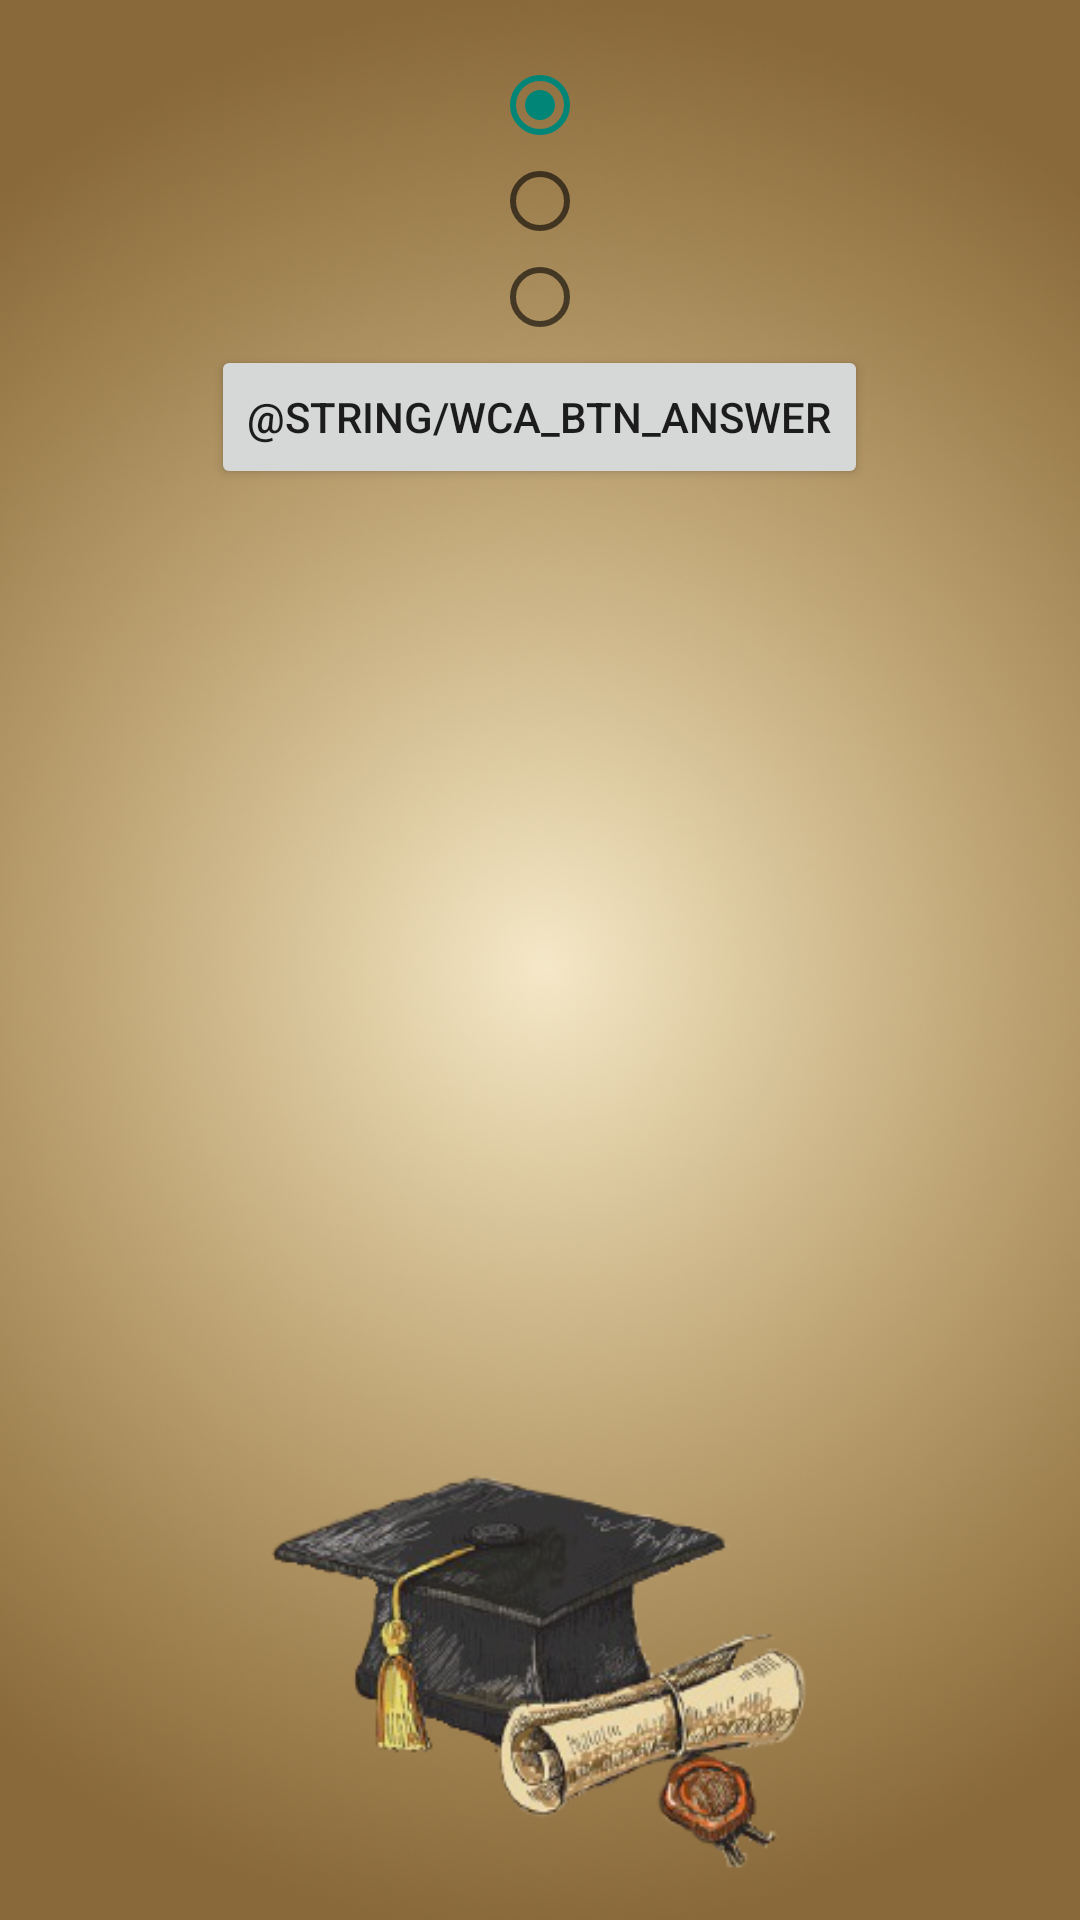

Produce the Android XML layout that renders to this screen, including the resource entries it uses.
<!-- AndroidManifest.xml: application theme AppTheme -->
<!-- res/layout/word_quiz.xml -->
<?xml version="1.0" encoding="utf-8"?>
<LinearLayout xmlns:android="http://schemas.android.com/apk/res/android"
    android:layout_width="match_parent"
    android:layout_height="match_parent"
    android:orientation="vertical" >

    <TextView
        android:id="@+id/wqa_tv_question"
        android:textSize="@dimen/wca_tv_text_size"
        android:layout_gravity="center"
        android:gravity="center"
        android:layout_width="wrap_content"
        android:layout_height="wrap_content" />

    <RadioGroup
        android:id="@+id/wqa_rg_translation"
        android:layout_gravity="center"
        android:layout_width="wrap_content"
        android:layout_height="wrap_content" >

        <RadioButton
            android:id="@+id/wqa_radio_btn_0"
            android:layout_width="wrap_content"
            android:layout_height="wrap_content"
            android:checked="true"  />

        <RadioButton
            android:id="@+id/wqa_radio_btn_1"
            android:layout_width="wrap_content"
            android:layout_height="wrap_content"  />

        <RadioButton
            android:id="@+id/wqa_radio_btn_2"
            android:layout_width="wrap_content"
            android:layout_height="wrap_content"  />
    </RadioGroup>

    <Button
        android:id="@+id/wqa_btn_answer"
        android:layout_gravity="center"
        android:layout_width="wrap_content"
        android:layout_height="wrap_content"
        android:text="@string/wca_btn_answer" />

</LinearLayout>
<!-- resources referenced by this layout -->
<resources>
  <style name="AppTheme" parent="Theme.AppCompat.Light">
          <item name="android:windowBackground">@drawable/english_learn_wallpaper_main</item>
      </style>
  <!-- drawable english_learn_wallpaper_main: png bitmap (drawable, 260946 bytes) -->
</resources>
